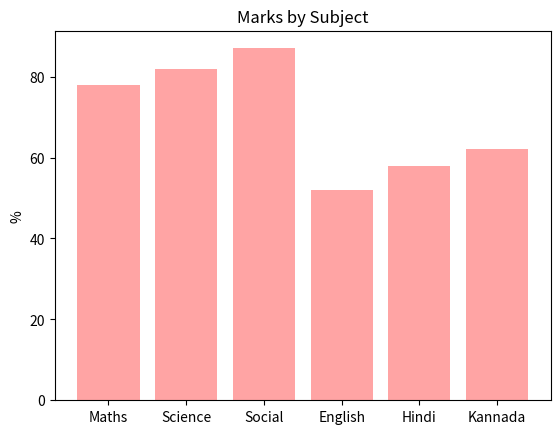

This chart was generated by the following Python code:
import matplotlib.pyplot as plt
import matplotlib as mpl

marks = {
    'Maths' : 78,
    'Science' : 82,
    'Social': 87,
    'English': 52,
    'Hindi': 58,
    'Kannada': 62
}

# Draw the graph
plt.bar(tuple(marks.keys()), tuple(marks.values()), align='center', color='#ff3d3d77')

# Add useful text to the graph
plt.ylabel('%')
plt.title('Marks by Subject')

# Display the graph to user
plt.show()

